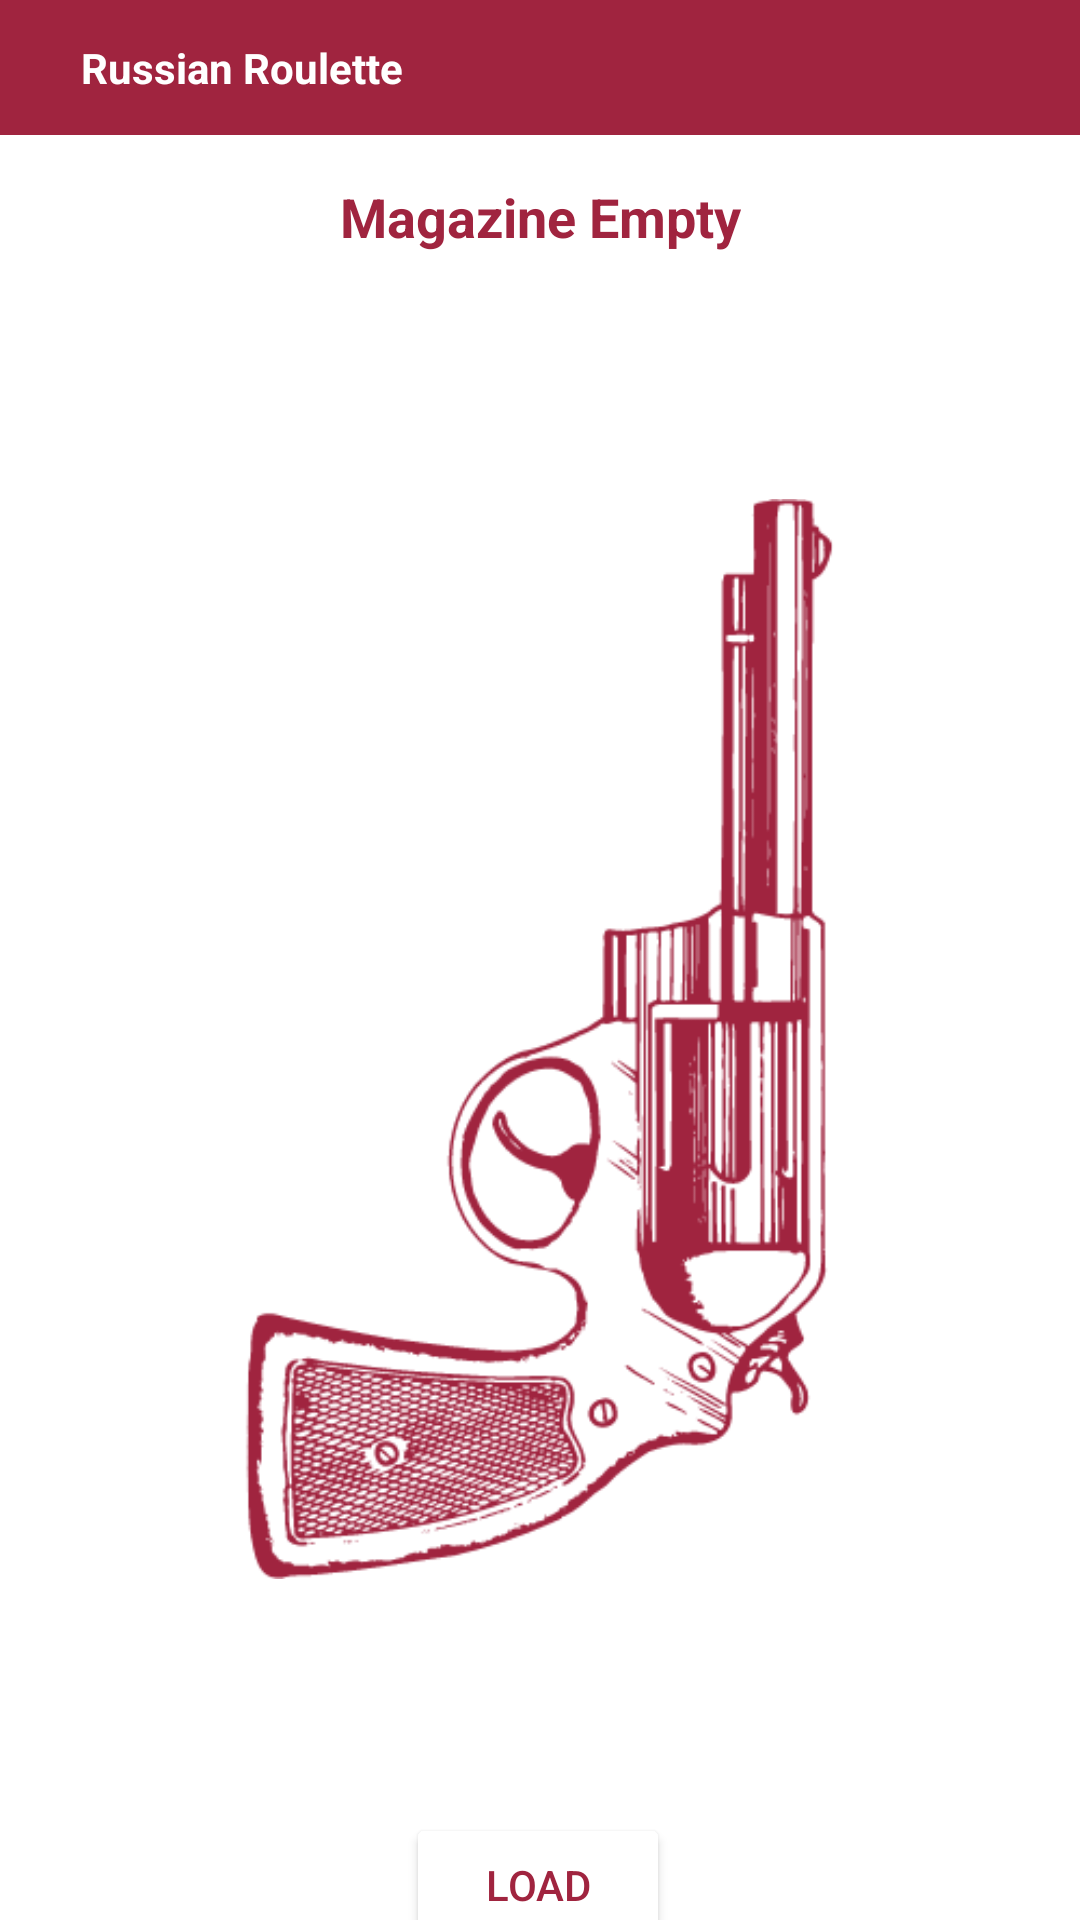

The Android layout XML behind this screen, and the referenced resources:
<!-- AndroidManifest.xml: application theme Theme.Parties -->
<!-- res/layout/activity_rr.xml -->
<?xml version="1.0" encoding="utf-8"?>
<androidx.constraintlayout.widget.ConstraintLayout xmlns:android="http://schemas.android.com/apk/res/android"
    xmlns:app="http://schemas.android.com/apk/res-auto"
    xmlns:tools="http://schemas.android.com/tools"
    android:layout_width="match_parent"
    android:layout_height="match_parent"
    tools:context=".rr">

    <include
        android:id="@+id/include2"
        layout="@layout/toolbar_rr" />

    <TextView
        android:id="@+id/tv_guide"
        android:layout_width="wrap_content"
        android:layout_height="wrap_content"
        android:layout_marginTop="60dp"
        android:text="Magazine Empty"
        android:textColor="@color/ColorRR"
        android:textSize="18sp"
        android:textStyle="bold"
        app:layout_constraintEnd_toEndOf="parent"
        app:layout_constraintStart_toStartOf="parent"
        app:layout_constraintTop_toTopOf="parent" />

    <ImageView
        android:id="@+id/gun"
        android:layout_width="wrap_content"
        android:layout_height="wrap_content"
        android:layout_marginTop="12dp"
        android:src="@drawable/rr_gun"
        app:layout_constraintEnd_toEndOf="parent"
        app:layout_constraintStart_toStartOf="parent"
        app:layout_constraintTop_toBottomOf="@+id/tv_guide" />

    <Button
        android:id="@+id/action_btn"
        android:layout_width="wrap_content"
        android:layout_height="wrap_content"
        android:layout_marginTop="8dp"
        android:backgroundTint="@color/colorPrimary"
        android:text="LOAD"
        android:textColor="@color/ColorRR"
        app:layout_constraintEnd_toEndOf="parent"
        app:layout_constraintHorizontal_bias="0.498"
        app:layout_constraintStart_toStartOf="parent"
        app:layout_constraintTop_toBottomOf="@+id/gun" />

</androidx.constraintlayout.widget.ConstraintLayout>
<!-- res/layout/toolbar_rr.xml (included above) -->
<?xml version="1.0" encoding="utf-8"?>
<RelativeLayout xmlns:android="http://schemas.android.com/apk/res/android"
    android:layout_width="match_parent"
    android:layout_height="wrap_content"
    android:background="@color/ColorRR">
    <RelativeLayout
        android:layout_width="match_parent"
        android:layout_height="wrap_content"
        android:padding="13dp">
        <ImageView
            android:layout_width="wrap_content"
            android:layout_height="wrap_content"
            android:src="@drawable/ic_baseline_arrow_back_ios_24"
            android:layout_marginLeft="1dp"
            android:id="@+id/back_icon"/>
        <TextView
            android:layout_width="wrap_content"
            android:layout_height="wrap_content"
            android:layout_marginStart="13dp"
            android:text="@string/title_4"
            android:textColor="@color/colorPrimary"
            android:textStyle="bold"
            android:layout_toEndOf="@+id/back_icon"
            android:layout_centerVertical="true"/>
    </RelativeLayout>

</RelativeLayout>
<!-- resources referenced by this layout -->
<resources>
  <color name="ColorRR">#A0243F</color>
  <color name="colorPrimary">#FFFFFF</color>
  <!-- drawable rr_gun: png bitmap (drawable, 38423 bytes) -->
  <string name="title_4">Russian Roulette</string>
  <style name="Theme.Parties" parent="Theme.MaterialComponents.DayNight.NoActionBar">
          
          <item name="colorPrimary">@color/colorPrimary</item>
          <item name="colorPrimaryVariant">@color/colorPrimaryDark</item>
          <item name="colorOnPrimary">@color/colorPrimary</item>
          
          <item name="android:statusBarColor" tools:targetApi="l">?attr/colorPrimaryVariant</item>
          
      </style>
  <color name="colorPrimaryDark">#7C898B</color>
</resources>
